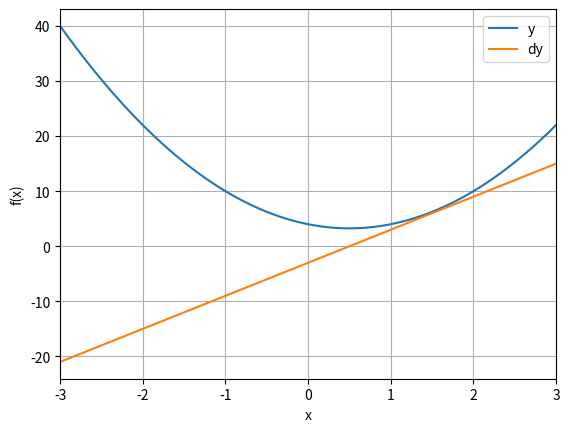

The script that saved this image:
import numpy as np
import matplotlib.pyplot as plt


def fx(x):
    return 3*x**2 -3*x + 4

def derivativeOf(x):
    return 6*x -3

def oneDimensionGradientDescent():
    x = np.linspace(-3,3,2001)
    plt.plot(x,fx(x), x, derivativeOf(x))
    plt.xlim(x[[0,-1]])
    plt.grid()
    plt.xlabel('x')
    plt.ylabel('f(x)')
    plt.legend(['y', 'dy'])
    plt.show()

if __name__ == "__main__":
    oneDimensionGradientDescent()